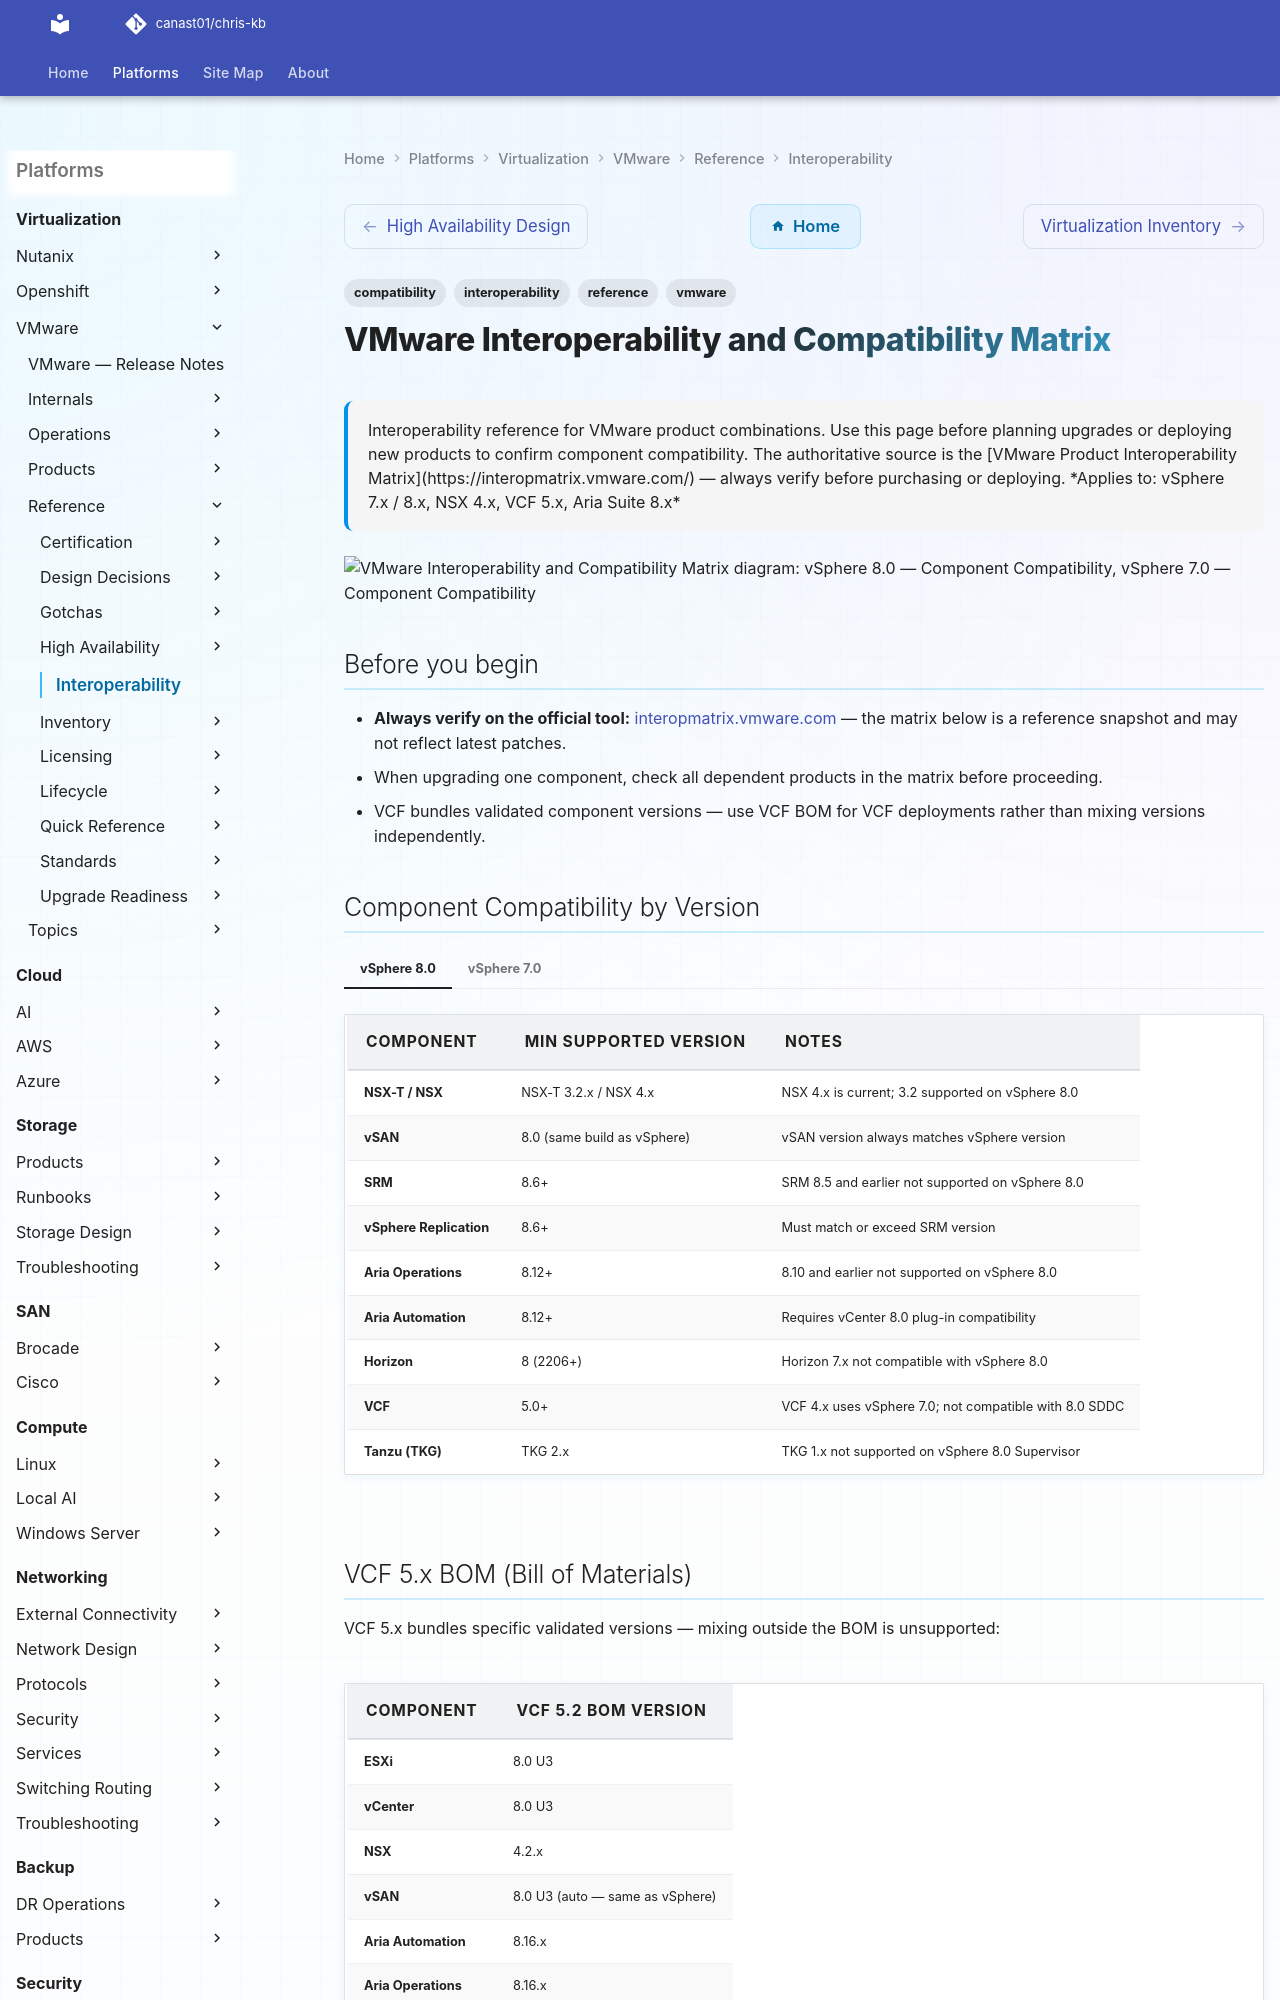

repository: canast01/chris-kb · page: virtualization/vmware/reference/interoperability/index.html · generator: mkdocs

---
tags:
  - reference
  - vmware
  - interoperability
  - compatibility
description: "Interoperability reference for VMware product combinations. Use this page before planning upgrades or deploying new products to confirm component..."
---
# VMware Interoperability and Compatibility Matrix

<div class="kb-summary">
Interoperability reference for VMware product combinations. Use this page before planning upgrades or deploying new products to confirm component compatibility. The authoritative source is the [VMware Product Interoperability Matrix](https://interopmatrix.vmware.com/) — always verify before purchasing or deploying.

*Applies to: vSphere 7.x / 8.x, NSX 4.x, VCF 5.x, Aria Suite 8.x*
</div>

```d2
direction: down

vsphere_80_component_compatibility: "vSphere 8.0 — Component Compatibility" {shape: rectangle}
vsphere_70_component_compatibility: "vSphere 7.0 — Component Compatibility" {shape: rectangle}
vcf_5x_bom_bill_of_materials: "VCF 5.x BOM (Bill of Materials)" {shape: rectangle}
nsx_interoperability: "NSX Interoperability" {shape: rectangle}
hardware_compatibility_hcl: "Hardware Compatibility (HCL)" {shape: rectangle}
key_interoperability_rules: "Key Interoperability Rules" {shape: rectangle}

vsphere_80_component_compatibility -> vsphere_70_component_compatibility: uses
vsphere_70_component_compatibility -> vcf_5x_bom_bill_of_materials: uses
vcf_5x_bom_bill_of_materials -> nsx_interoperability: uses
nsx_interoperability -> hardware_compatibility_hcl: uses
hardware_compatibility_hcl -> key_interoperability_rules: uses
```

## Before you begin

- **Always verify on the official tool:** [interopmatrix.vmware.com](https://interopmatrix.vmware.com/) — the matrix below is a reference snapshot and may not reflect latest patches.
- When upgrading one component, check all dependent products in the matrix before proceeding.
- VCF bundles validated component versions — use VCF BOM for VCF deployments rather than mixing versions independently.
